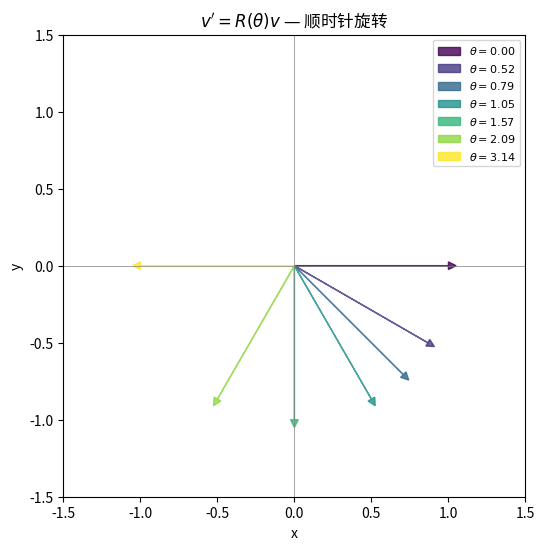
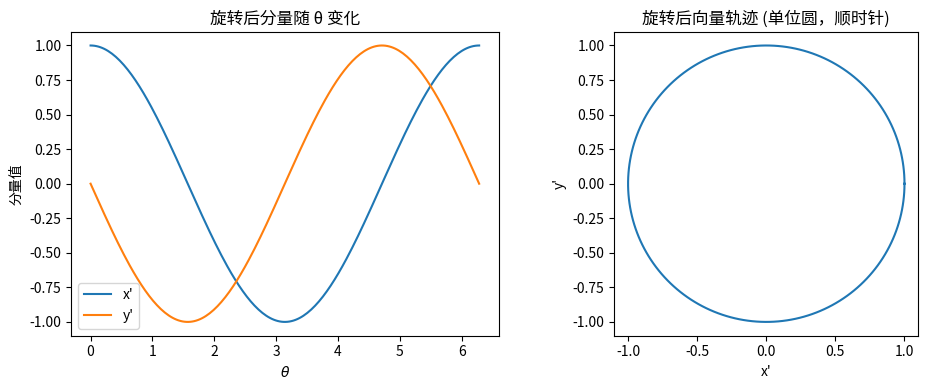

These charts were generated, in order, by the following Python code:
"""
星火预习题目 — 2-1：旋转矩阵
==============================
给定 v = (1,0), R(θ) = [[cosθ, sinθ], [-sinθ, cosθ]],
计算 v' = R(θ)v，可视化其几何意义。

结论：R(θ) 是顺时针旋转矩阵，将向量 (1,0) 顺时针旋转 θ 角。
"""

import numpy as np
import matplotlib.pyplot as plt


def R(theta):
    """旋转矩阵 R(θ) = [[cosθ, sinθ], [-sinθ, cosθ]]"""
    c = np.cos(theta)
    s = np.sin(theta)
    return np.array([[c, s], [-s, c]])


v = np.array([1.0, 0.0])

# 展示几个不同角度的旋转
thetas = [0, np.pi / 6, np.pi / 4, np.pi / 3, np.pi / 2, 2 * np.pi / 3, np.pi]
fig, ax = plt.subplots(1, 1, figsize=(6, 6))
ax.set_xlim(-1.5, 1.5)
ax.set_ylim(-1.5, 1.5)
ax.set_aspect("equal")
ax.axhline(0, color="gray", lw=0.5)
ax.axvline(0, color="gray", lw=0.5)
ax.set_xlabel("x")
ax.set_ylabel("y")
ax.set_title(r"$v' = R(\theta)v$ — 顺时针旋转")

colors = plt.cm.viridis(np.linspace(0, 1, len(thetas)))
for theta, c in zip(thetas, colors):
    vp = R(theta) @ v
    ax.arrow(0, 0, vp[0], vp[1], head_width=0.05, head_length=0.05,
             fc=c, ec=c, alpha=0.8, label=rf"$\theta={theta:.2f}$")

ax.legend(fontsize=8)
plt.savefig("2-1_旋转矩阵.png", dpi=150, bbox_inches="tight")
plt.show()

# 连续扫描 θ
thetas_cont = np.linspace(0, 2 * np.pi, 200)
x_vals = np.cos(thetas_cont)   # R(θ)v 的第一分量
y_vals = -np.sin(thetas_cont)  # R(θ)v 的第二分量

fig2, (ax1, ax2) = plt.subplots(1, 2, figsize=(10, 4))
ax1.plot(thetas_cont, x_vals, label="x'")
ax1.plot(thetas_cont, y_vals, label="y'")
ax1.set_xlabel(r"$\theta$")
ax1.set_ylabel("分量值")
ax1.legend()
ax1.set_title("旋转后分量随 θ 变化")

ax2.plot(x_vals, y_vals)
ax2.set_aspect("equal")
ax2.set_xlabel("x'")
ax2.set_ylabel("y'")
ax2.set_title("旋转后向量轨迹 (单位圆，顺时针)")
plt.tight_layout()
plt.savefig("2-1_旋转矩阵_连续.png", dpi=150, bbox_inches="tight")
plt.show()

print("结论：R(θ) = [[cosθ, sinθ], [-sinθ, cosθ]] 是顺时针旋转矩阵。")
print("对于 v=(1,0)，v' = (cosθ, -sinθ)，即把 x 轴单位向量顺时针转 θ。")
